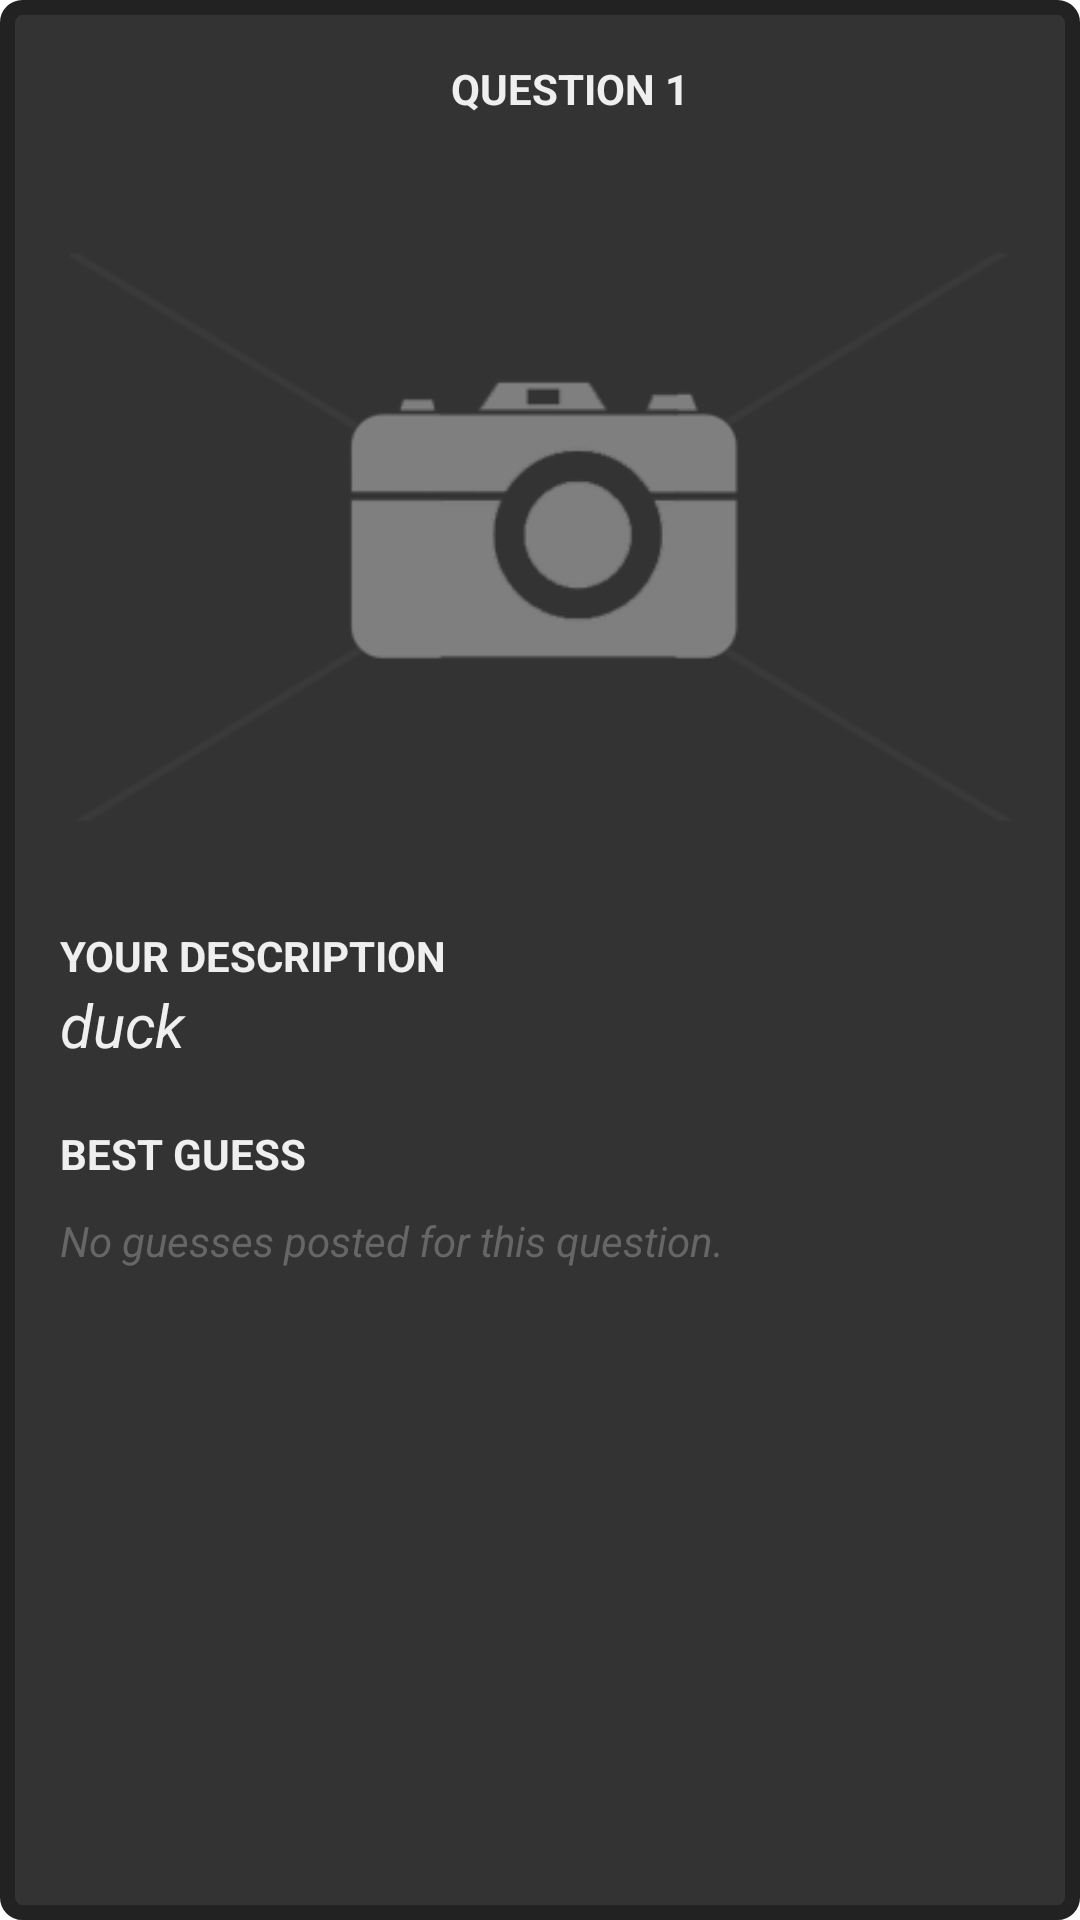

Produce the Android XML layout that renders to this screen, including the resource entries it uses.
<!-- AndroidManifest.xml: application theme CustomTheme -->
<!-- res/layout/listview_item.xml -->
<?xml version="1.0" encoding="utf-8"?>
<RelativeLayout xmlns:android="http://schemas.android.com/apk/res/android"
    android:layout_width="fill_parent"
    android:layout_height="wrap_content"
    android:background="@drawable/frame">

    <TextView android:layout_width="fill_parent"
        android:layout_height="wrap_content"
        android:text="QUESTION 1"
        android:textColor="@color/actionbar_text"
        android:paddingTop="20dp"
        android:paddingBottom="10dp"
        android:textStyle="bold"
        android:paddingLeft="20dp"
        android:gravity="center"
        android:id="@+id/q_num"/>

    <ImageView android:layout_width="fill_parent"
        android:layout_height="220dp"
        android:src="@drawable/image_not_available"
        android:layout_below="@id/q_num"
        android:layout_margin="20dp"
        android:id="@+id/q_img" />

    <TextView android:layout_width="fill_parent"
        android:layout_height="wrap_content"
        android:layout_below="@id/q_img"
        android:text="YOUR DESCRIPTION"
        android:textColor="@color/actionbar_text"
        android:textStyle="bold"
        android:paddingLeft="20dp"
        android:id="@+id/q_desc_label"/>

    <TextView android:layout_width="fill_parent"
        android:layout_height="wrap_content"
        android:layout_below="@id/q_desc_label"
        android:text="duck"
        android:textSize="20dp"
        android:textStyle="italic"
        android:textColor="@color/actionbar_text"
        android:paddingLeft="20dp"
        android:id="@+id/q_desc"/>

    <TextView android:layout_width="fill_parent"
        android:layout_height="wrap_content"
        android:layout_below="@id/q_desc"
        android:text="BEST GUESS"
        android:textColor="@color/actionbar_text"
        android:textStyle="bold"
        android:paddingLeft="20dp"
        android:paddingTop="20dp"
        android:paddingBottom="10dp"
        android:id="@+id/q_guesses_label"/>

    <TextView android:layout_width="fill_parent"
        android:layout_height="wrap_content"
        android:layout_below="@id/q_guesses_label"
        android:text="No guesses posted for this question."
        android:textColor="@color/subtle_text"
        android:textStyle="italic"
        android:paddingLeft="20dp"
        android:paddingBottom="20dp"
        android:id="@+id/q_guesses_no_guesses"/>

    <TextView android:layout_width="fill_parent"
        android:layout_height="wrap_content"
        android:layout_below="@id/q_guesses_label"
        android:text=""
        android:textColor="@color/actionbar_text"
        android:textStyle="italic"
        android:paddingLeft="20dp"
        android:paddingBottom="5dp"
        android:id="@+id/q_guesses_best_guess"
        android:visibility="gone"/>

    <TextView android:layout_width="fill_parent"
        android:layout_height="wrap_content"
        android:layout_below="@id/q_guesses_best_guess"
        android:text=""
        android:textColor="#4574f9"
        android:paddingLeft="20dp"
        android:paddingBottom="20dp"
        android:id="@+id/q_guesses_best_guess_email"
        android:visibility="gone"/>
</RelativeLayout>
<!-- resources referenced by this layout -->
<resources>
  <color name="actionbar_text">#efefef</color>
  <color name="subtle_text">#666666</color>
  <!-- drawable frame (drawable) -->
  <?xml version="1.0" encoding="utf-8"?>
  <shape xmlns:android="http://schemas.android.com/apk/res/android"
      android:shape="rectangle" >
  
      <corners android:radius="5dp" />
      <stroke android:width="5dp" android:color="@color/black" />
      <solid android:color="@color/input_bg"/>
  </shape>
  <!-- drawable image_not_available: png bitmap (drawable-hdpi, 14546 bytes) -->
  <style name="CustomTheme" parent="@android:style/Theme.Holo.Light.DarkActionBar">
          <item name="android:actionBarStyle">@style/MyActionBar</item>
          <item name="android:actionBarTabTextStyle">@style/MyActionBarTabText</item>
          <item name="android:actionMenuTextColor">@color/actionbar_text</item>
          <item name="android:buttonStyle">@style/MyButton</item>
      </style>
  <color name="black">#222222</color>
  <color name="input_bg">#333333</color>
  <style name="MyActionBar" parent="@android:style/Widget.Holo.Light.ActionBar.Solid.Inverse">
          <item name="android:background">@color/actionbar_bg</item>
      </style>
  <style name="MyActionBarTabText" parent="@android:style/Widget.Holo.Light.ActionBar.TabText">
          <item name="android:textColor">@color/actionbar_text</item>
      </style>
  <style name="MyButton" parent="@android:style/Widget.Holo.Light.Button">
          <item name="android:background">@color/btn_blue</item>
          <item name="android:textColor">@color/actionbar_text</item>
      </style>
  <color name="actionbar_bg">#3b3b48</color>
  <color name="btn_blue">#008fed</color>
</resources>
